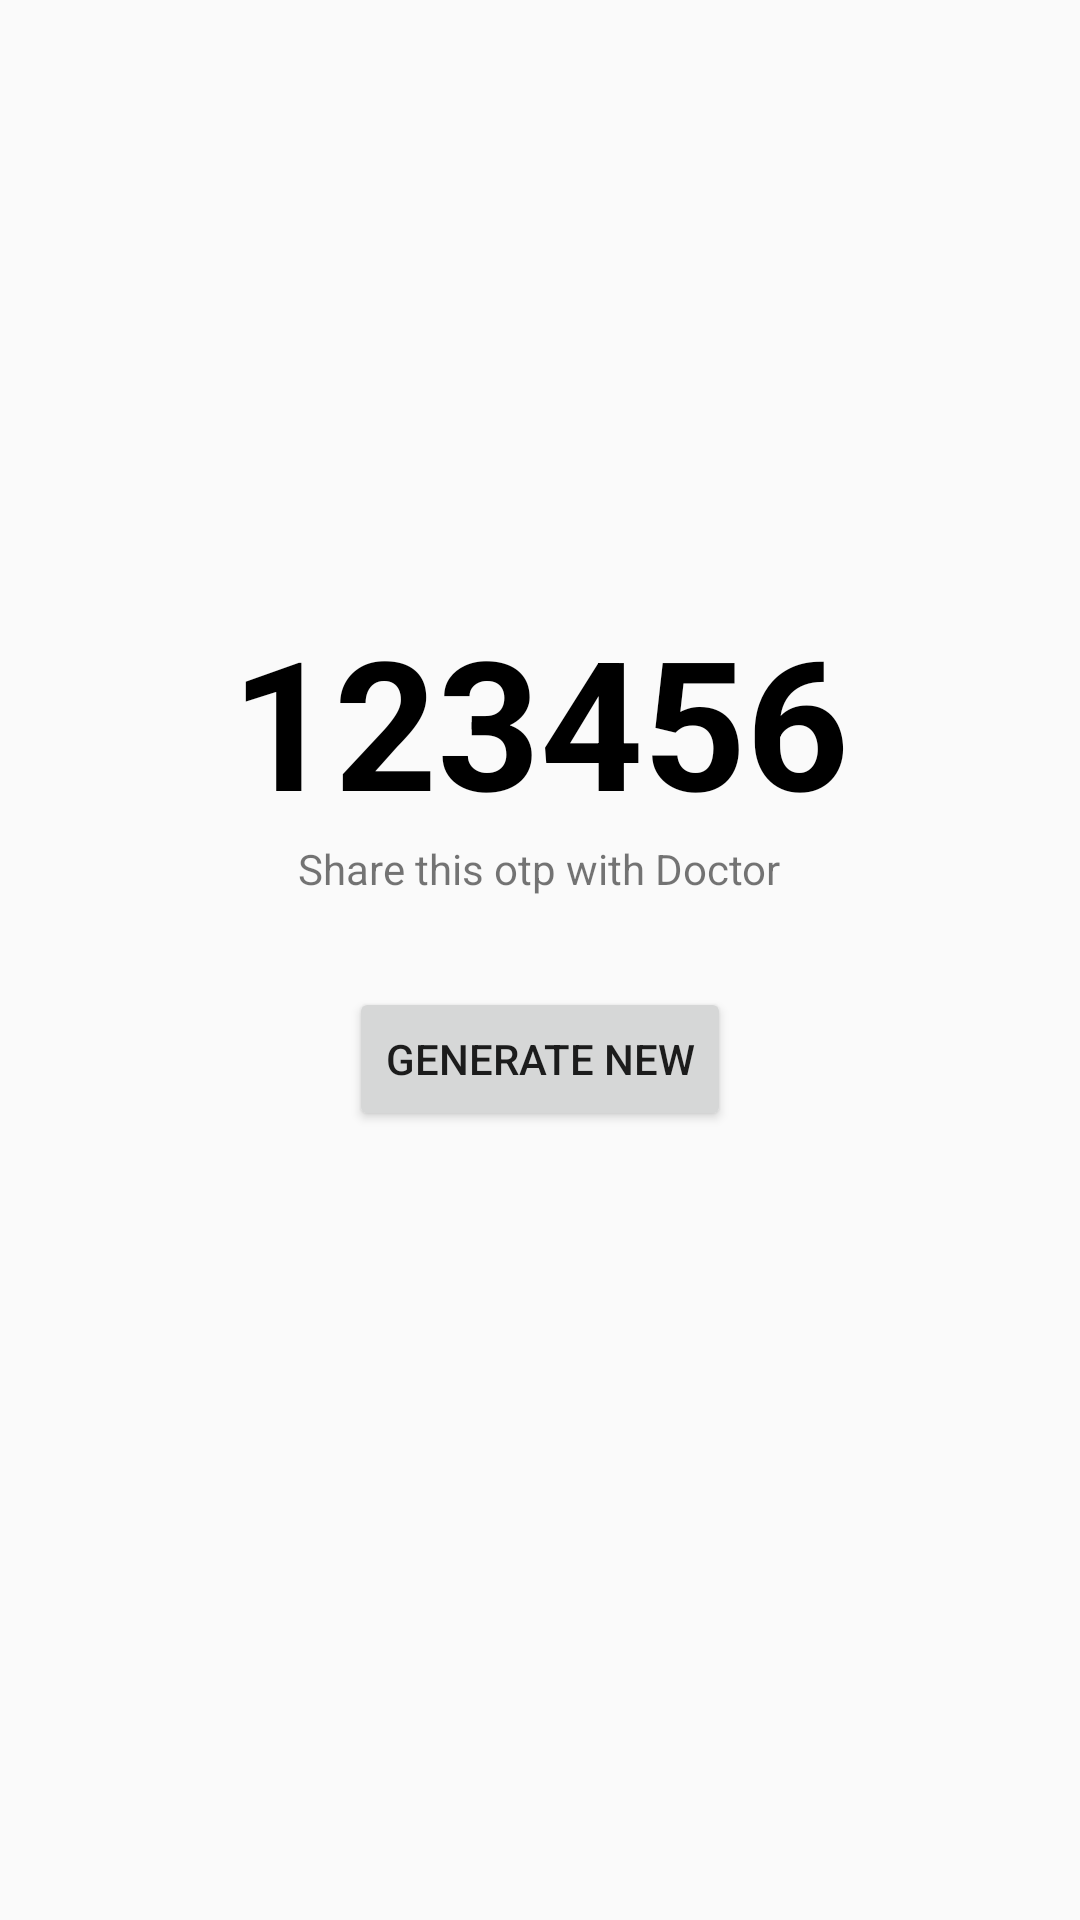

Here is an Android app screen rendered from its layout file. Give the layout XML and the strings, colors and styles it references.
<!-- AndroidManifest.xml: application theme AppTheme -->
<!-- res/layout/otp.xml -->
<?xml version="1.0" encoding="utf-8"?>
<LinearLayout xmlns:android="http://schemas.android.com/apk/res/android"
    android:layout_width="match_parent"
    android:layout_height="match_parent"
    android:fitsSystemWindows="true"
    android:orientation="vertical">

    <TextView
        android:id="@+id/otp"
        android:layout_width="wrap_content"
        android:layout_height="wrap_content"
        android:layout_gravity="center"
        android:layout_marginTop="200dp"
        android:text="123456"
        android:textColor="@color/black"
        android:textSize="60dp"
        android:textStyle="bold" />

    <TextView
        android:id="@+id/description"
        android:layout_width="wrap_content"
        android:layout_height="wrap_content"
        android:layout_gravity="center"
        android:text="Share this otp with Doctor" />


    <Button
        android:id="@+id/gen_new"
        android:layout_width="wrap_content"
        android:layout_height="wrap_content"
        android:layout_gravity="center"
        android:layout_marginTop="30dp"
        android:text="Generate New" />
</LinearLayout>
<!-- resources referenced by this layout -->
<resources>
  <color name="black">#000000</color>
  <style name="AppTheme" parent="Theme.AppCompat.Light.NoActionBar">
          
          <item name="colorPrimary">@color/colorPrimary</item>
          <item name="colorPrimaryDark">@color/colorPrimaryDark</item>
          <item name="colorAccent">@color/colorAccent</item>
      </style>
  <color name="colorPrimary">#FF9800</color>
  <color name="colorPrimaryDark">#AE6802</color>
  <color name="colorAccent">#03DAC5</color>
</resources>
